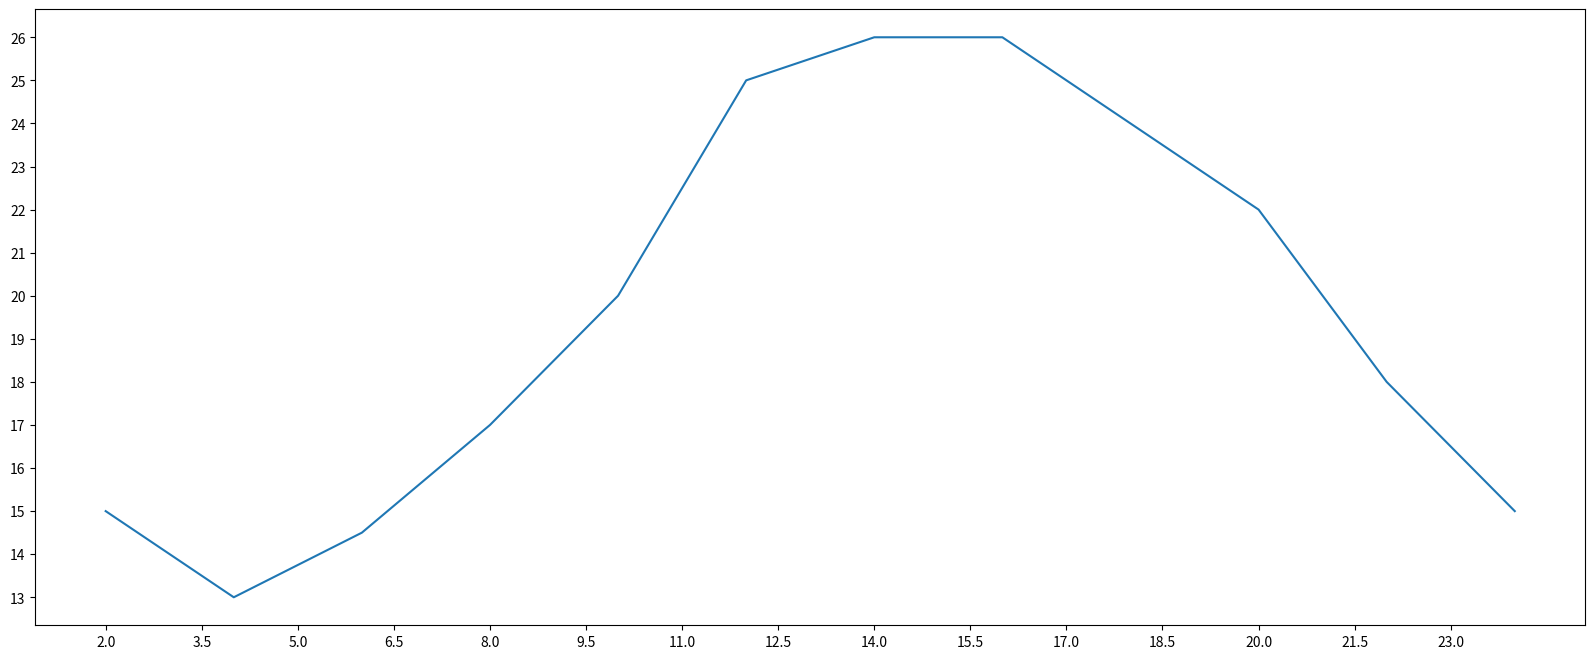

Here is the Python script that generated this plot:
from matplotlib import pyplot as plt

x = range(2, 26, 2)  # 数据在x轴的位置，是一个可迭代的对象

y = [15, 13, 14.5, 17, 20, 25, 26, 26, 24, 22, 18, 15]  # 数据在y轴的位置，是一个可迭代的对象

# 设置图片大小
plt.figure(figsize=(20, 8), dpi=80)


# 绘图
plt.plot(x, y)
# 设置x轴的刻度
_xticks_labels = [i/2 for i in range(4, 49)]
plt.xticks(_xticks_labels[::3])
# 设置y轴的刻度
plt.yticks(range(min(y), max(y)+1))
# 保存
plt.savefig("./t1.png")
# 展示
plt.show()
